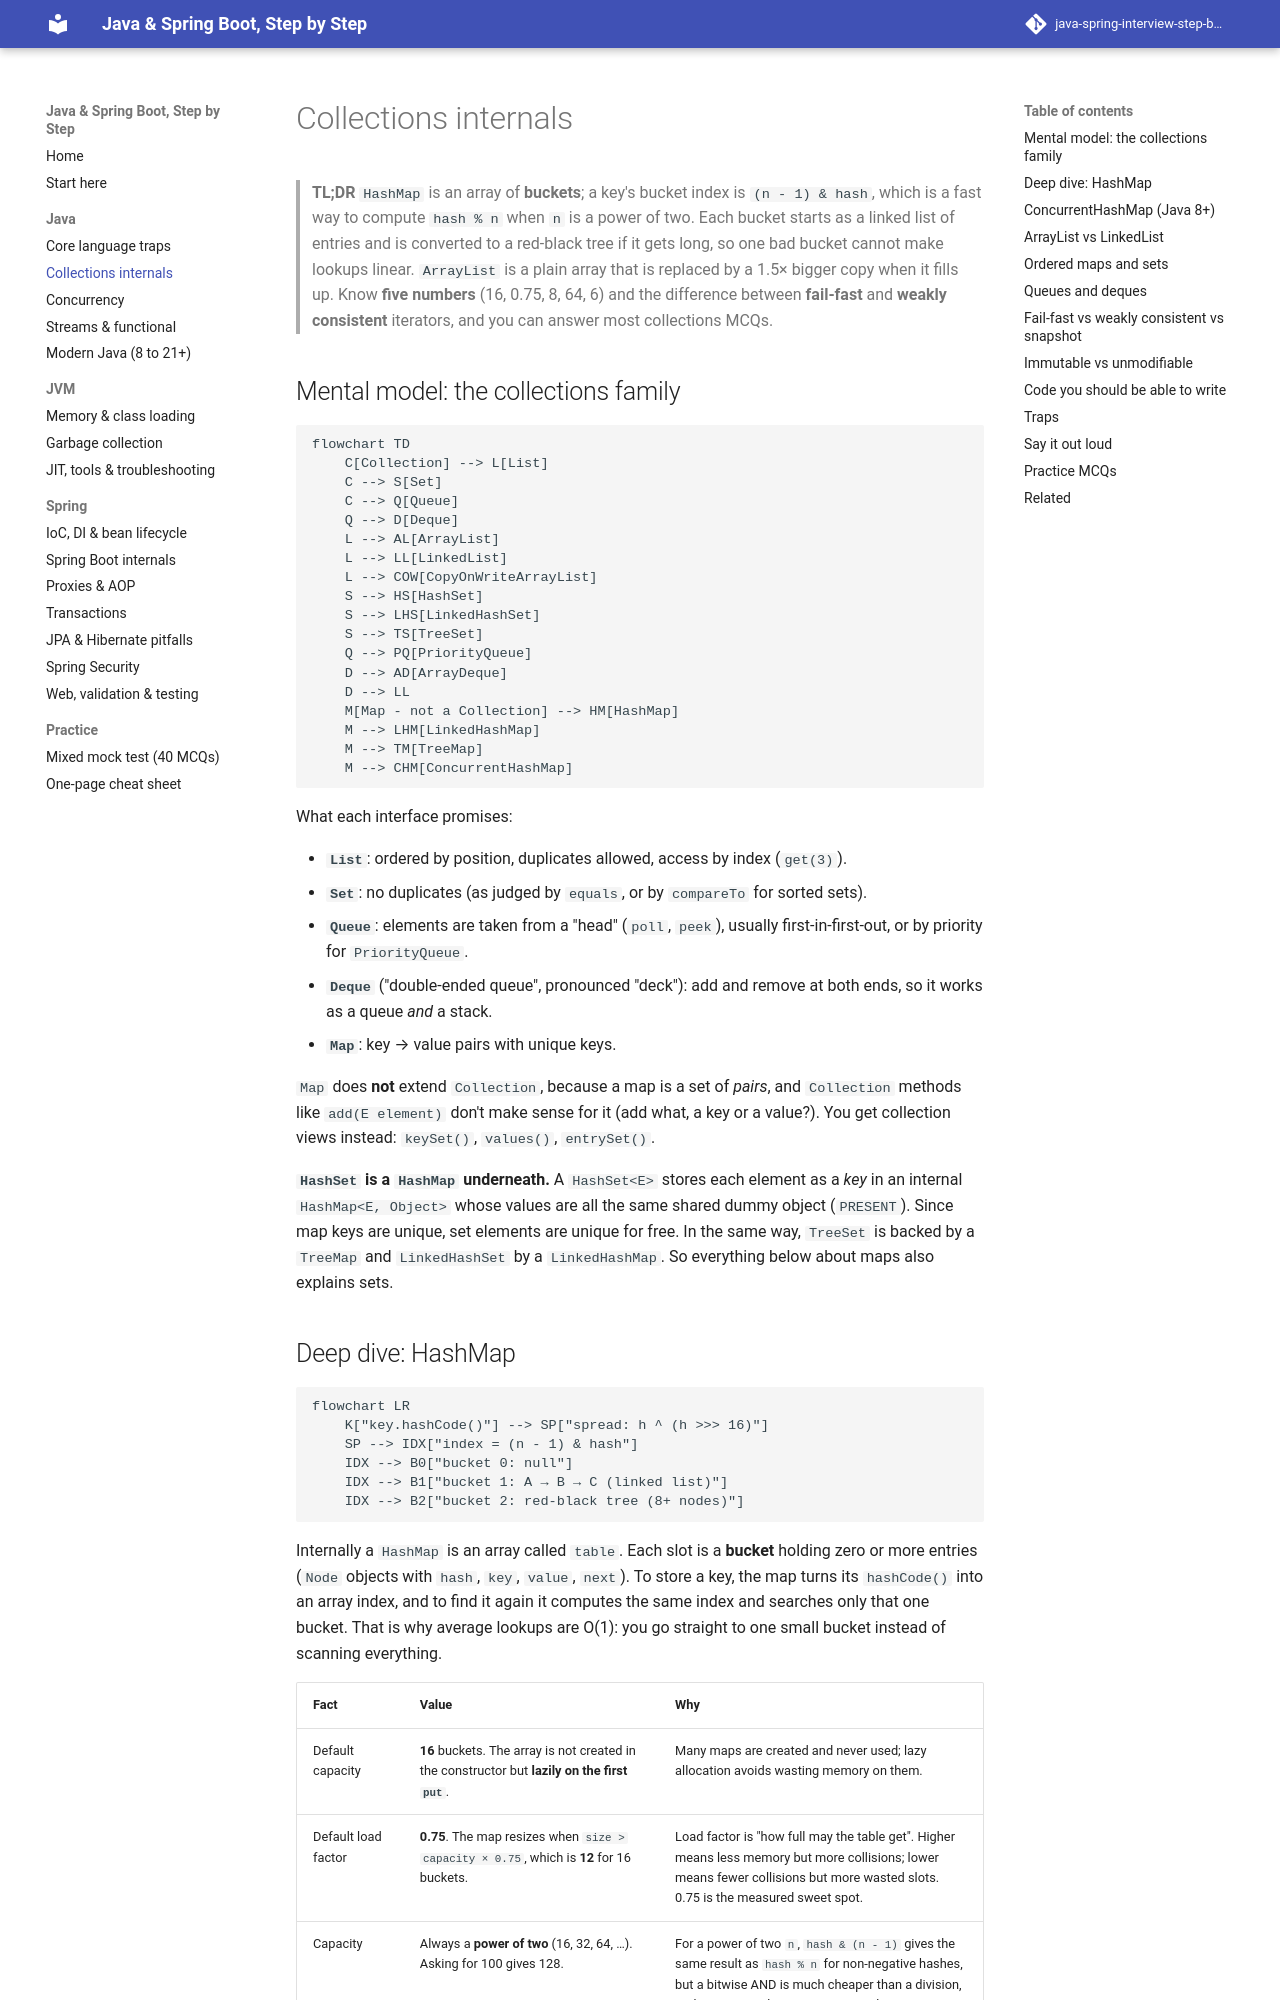

repository: khanhafizurrahman32/java-spring-interview-step-by-step · page: java/02-collections-internals/index.html · generator: mkdocs

# Collections internals

> **TL;DR** `HashMap` is an array of **buckets**; a key's bucket index is `(n - 1) & hash`, which is a fast way to compute `hash % n` when `n` is a power of two. Each bucket starts as a linked list of entries and is converted to a red-black tree if it gets long, so one bad bucket cannot make lookups linear. `ArrayList` is a plain array that is replaced by a 1.5× bigger copy when it fills up. Know **five numbers** (16, 0.75, 8, 64, 6) and the difference between **fail-fast** and **weakly consistent** iterators, and you can answer most collections MCQs.

## Mental model: the collections family

```mermaid
flowchart TD
    C[Collection] --> L[List]
    C --> S[Set]
    C --> Q[Queue]
    Q --> D[Deque]
    L --> AL[ArrayList]
    L --> LL[LinkedList]
    L --> COW[CopyOnWriteArrayList]
    S --> HS[HashSet]
    S --> LHS[LinkedHashSet]
    S --> TS[TreeSet]
    Q --> PQ[PriorityQueue]
    D --> AD[ArrayDeque]
    D --> LL
    M[Map - not a Collection] --> HM[HashMap]
    M --> LHM[LinkedHashMap]
    M --> TM[TreeMap]
    M --> CHM[ConcurrentHashMap]
```

What each interface promises:

- **`List`**: ordered by position, duplicates allowed, access by index (`get(3)`).
- **`Set`**: no duplicates (as judged by `equals`, or by `compareTo` for sorted sets).
- **`Queue`**: elements are taken from a "head" (`poll`, `peek`), usually first-in-first-out, or by priority for `PriorityQueue`.
- **`Deque`** ("double-ended queue", pronounced "deck"): add and remove at both ends, so it works as a queue *and* a stack.
- **`Map`**: key → value pairs with unique keys.

`Map` does **not** extend `Collection`, because a map is a set of *pairs*, and `Collection` methods like `add(E element)` don't make sense for it (add what, a key or a value?). You get collection views instead: `keySet()`, `values()`, `entrySet()`.

**`HashSet` is a `HashMap` underneath.** A `HashSet<E>` stores each element as a *key* in an internal `HashMap<E, Object>` whose values are all the same shared dummy object (`PRESENT`). Since map keys are unique, set elements are unique for free. In the same way, `TreeSet` is backed by a `TreeMap` and `LinkedHashSet` by a `LinkedHashMap`. So everything below about maps also explains sets.
